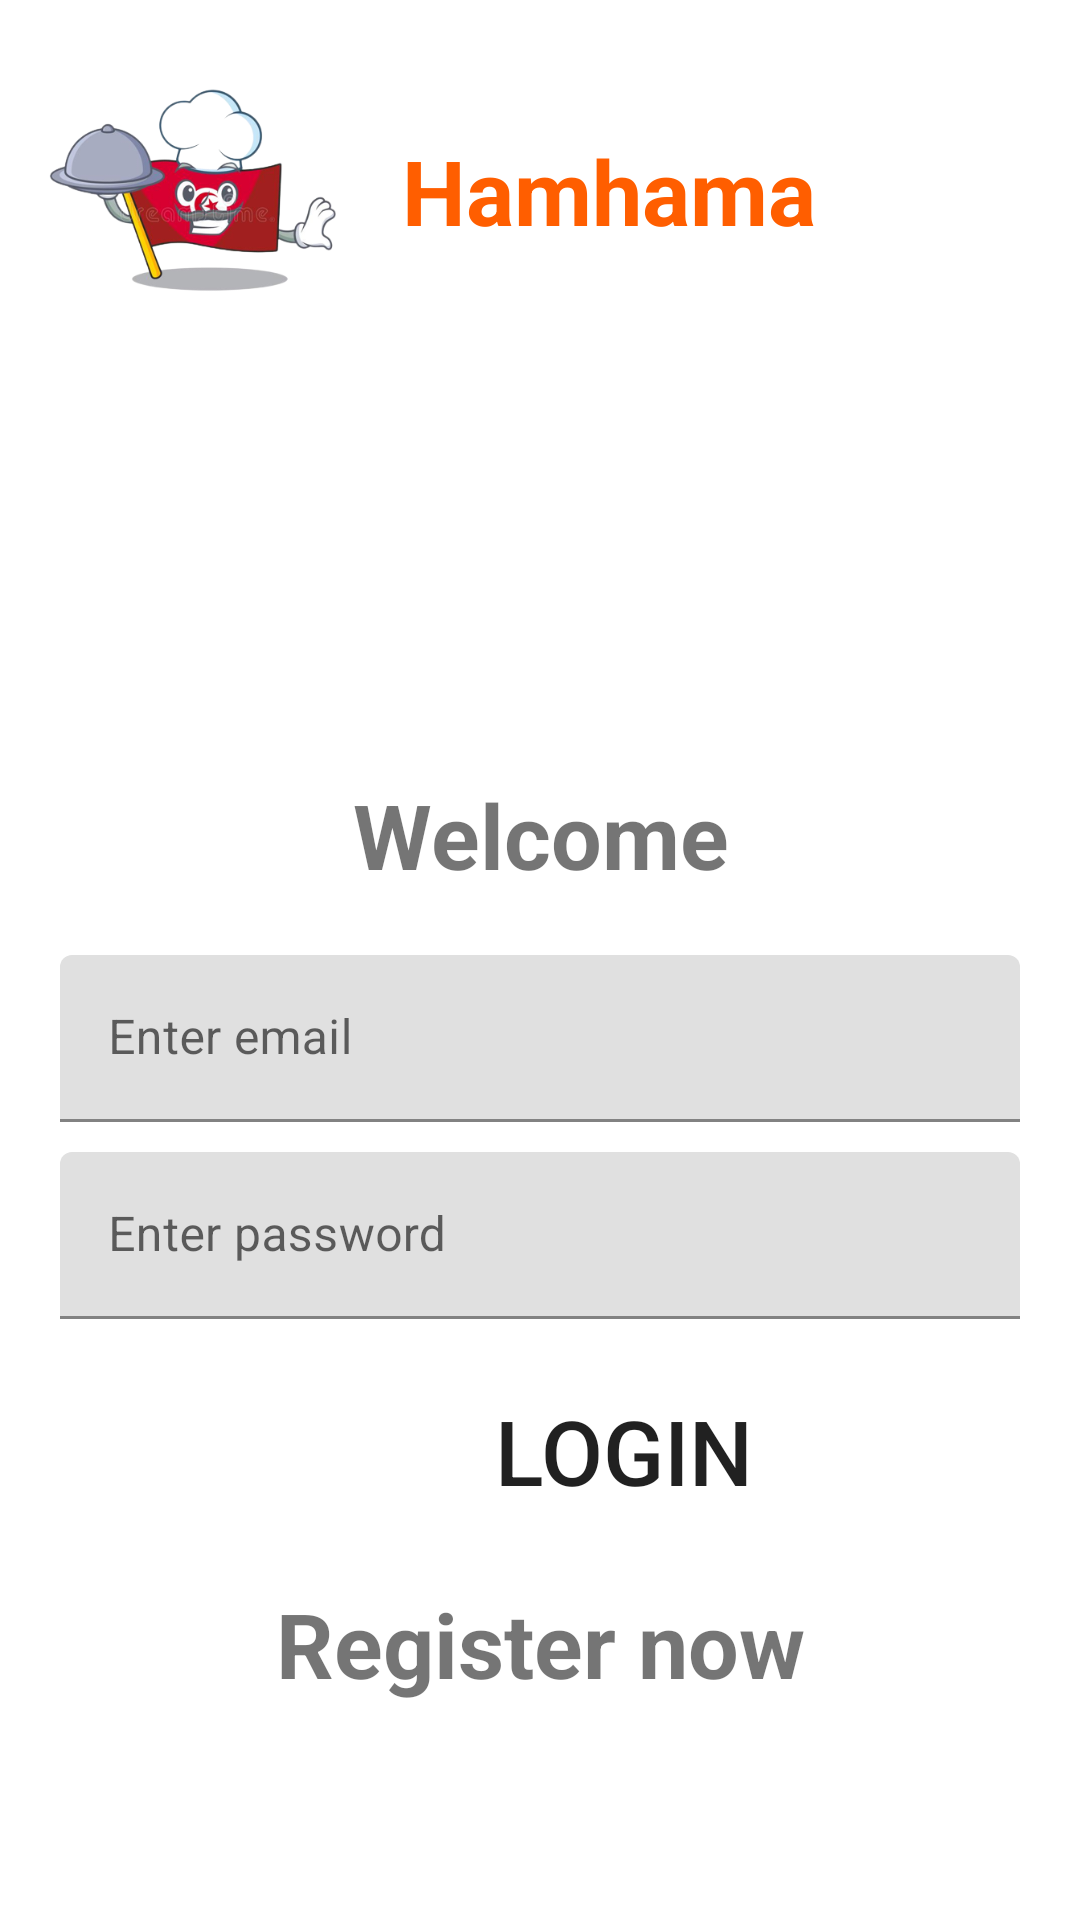

Produce the Android XML layout that renders to this screen, including the resource entries it uses.
<!-- AndroidManifest.xml: application theme Theme.CustomerFoodApp -->
<!-- res/layout/activity_login.xml -->
<?xml version="1.0" encoding="utf-8"?>
<LinearLayout xmlns:android="http://schemas.android.com/apk/res/android"
    xmlns:app="http://schemas.android.com/apk/res-auto"
    xmlns:tools="http://schemas.android.com/tools"
    android:layout_width="match_parent"
    android:layout_height="match_parent"
    android:gravity="top"
    android:orientation="vertical"
    tools:context=".Login">


    <LinearLayout
        android:layout_width="426dp"
        android:layout_height="138dp"
        android:layout_marginBottom="100dp"
        android:orientation="horizontal"
        android:gravity="top">

        <ImageView
            android:id="@+id/imageView4"
            android:layout_width="134dp"
            android:layout_height="match_parent"
            app:srcCompat="@drawable/hamhama" />

        <TextView
            android:layout_width="match_parent"
            android:layout_height="127dp"
            android:layout_marginEnd="8dp"
            android:layout_marginBottom="20dp"
            android:gravity="center_vertical"
            android:text="Hamhama"
            android:textColor="#ff5e00"
            android:textSize="30sp"
            android:textStyle="bold" />

    </LinearLayout>

    <TextView
        android:id="@+id/title"
        android:layout_width="match_parent"
        android:layout_height="wrap_content"
        android:layout_marginTop="20dp"
        android:gravity="center"
        android:text="Welcome"
        android:layout_marginBottom="20dp"

        android:textCursorDrawable="@drawable/cursor_drawable"
        android:textSize="30sp"
        android:textStyle="bold" />

    <com.google.android.material.textfield.TextInputLayout
        android:layout_width="match_parent"
        android:layout_height="wrap_content"
        android:layout_marginStart="20dp"
        android:layout_marginEnd="20dp"
        android:layout_marginBottom="10dp">

        <com.google.android.material.textfield.TextInputEditText
            android:id="@+id/email"
            android:layout_width="match_parent"
            android:layout_height="wrap_content"
            android:hint="Enter email" />
    </com.google.android.material.textfield.TextInputLayout>


    <com.google.android.material.textfield.TextInputLayout
        android:layout_width="match_parent"
        android:layout_height="wrap_content"
        android:layout_marginStart="20dp"
        android:layout_marginEnd="20dp"
        android:layout_marginBottom="20dp">

        <com.google.android.material.textfield.TextInputEditText
            android:id="@+id/password"
            android:layout_width="match_parent"
            android:layout_height="wrap_content"
            android:hint="Enter password" />
    </com.google.android.material.textfield.TextInputLayout>


    <TextView
        android:id="@+id/error"
        android:layout_width="match_parent"
        android:layout_height="wrap_content"
        android:layout_marginBottom="20dp"
        android:gravity="center"
        android:text="Error while logging in"
        android:textColor="@android:color/holo_red_light"
        android:visibility="gone" />

    <ProgressBar
        android:id="@+id/loading"
        android:layout_width="wrap_content"
        android:layout_height="wrap_content"
        android:layout_marginBottom="20dp"
        android:visibility="gone" />

    <Button
        android:id="@+id/submit"
        android:layout_width="316dp"
        android:layout_height="wrap_content"
        android:background="@drawable/orange_button"
        android:gravity="center"
        android:layout_marginStart="50dp"
        android:text="Login"
        android:textSize="30sp" />

    <TextView
        android:id="@+id/registerNow"
        android:layout_width="match_parent"
        android:layout_height="wrap_content"
        android:layout_marginTop="20dp"
        android:gravity="center"
        android:text="Register now"
        android:textCursorDrawable="@drawable/cursor_drawable"
        android:textSize="30sp"
        android:textStyle="bold" />

</LinearLayout>
<!-- resources referenced by this layout -->
<resources>
  <!-- drawable cursor_drawable (drawable) -->
  <?xml version="1.0" encoding="utf-8"?>
  <selector xmlns:android="http://schemas.android.com/apk/res/android">
      <shape xmlns:android="http://schemas.android.com/apk/res/android">
          <size android:width="2dp" />
          <solid android:color="#FF0000" />
      </shape>
  </selector>
  <!-- drawable hamhama: png bitmap (drawable-mdpi, 85088 bytes) -->
  <style name="Theme.CustomerFoodApp" parent="Theme.MaterialComponents.DayNight.NoActionBar">
          
          <item name="colorPrimary">#ff5e00</item>
          <item name="colorPrimaryVariant">#ff5e00</item>
          <item name="colorOnPrimary">@color/white</item>
          
          <item name="colorSecondary">@color/teal_200</item>
          <item name="colorSecondaryVariant">@color/teal_700</item>
          <item name="colorOnSecondary">@color/black</item>
          
          <item name="android:statusBarColor" tools:targetApi="l">?attr/colorPrimaryVariant</item>
          
      </style>
  <!-- not gathered from this repository: default colours our renderer supplied (Android Studio template values) -->
  <color name="teal_200">#FF03DAC5</color>
  <color name="teal_700">#FF018786</color>
  <color name="black">#FF000000</color>
  <color name="white">#FFFFFFFF</color>
</resources>
